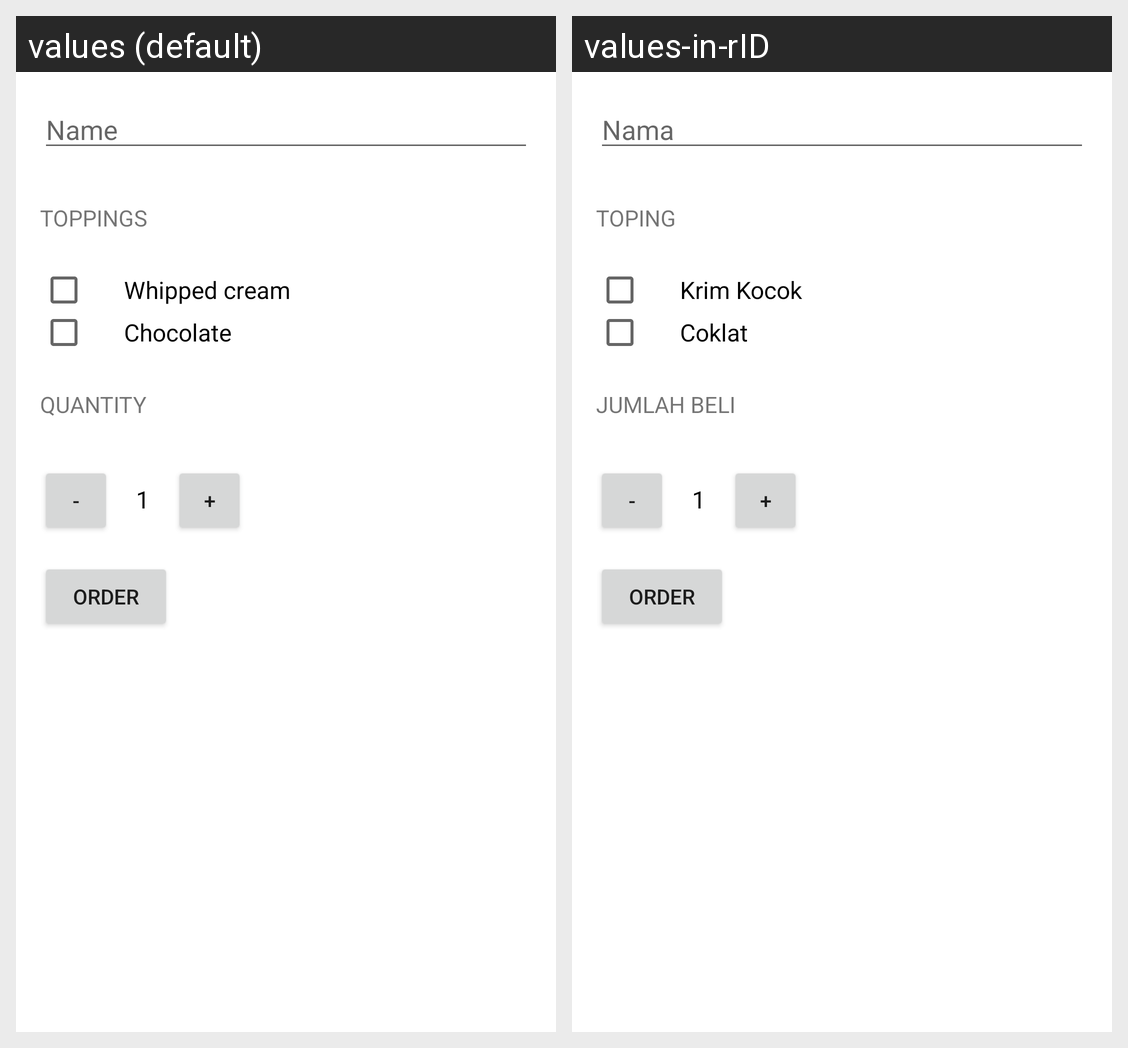

The Android screen above is rendered under two locales of the same app. Produce the string resources it draws, with the default and per-locale values.
Android screen res/layout/activity_main.xml rendered under 2 locales, left to right: values (default), values-in-rID. Device: Nexus 5 (rendered at 1080×1920; each locale shown at half size, 540×960, under a caption strip naming it); theme Theme.JustJava.
Strings drawn on this screen, with the default value and each locale's value (text and hints the layout hard-codes, and strings that could not be matched under every locale, appear in the picture but are not listed):

hint_name
  values: Name
  values-in-rID: Nama

toppings
  values: TOPPINGS
  values-in-rID: TOPING

whipped_cream
  values: Whipped cream
  values-in-rID: Krim Kocok

chocolate
  values: Chocolate
  values-in-rID: Coklat

quantity
  values: QUANTITY
  values-in-rID: JUMLAH BELI

btn_minus
  values: -
  values-in-rID: -

quantity_text_view
  values: 1
  values-in-rID: 1  [not translated; the default value is used]

btn_plus
  values: +
  values-in-rID: +

btn_order_text_view
  values: ORDER
  values-in-rID: ORDER  [not translated; the default value is used]
